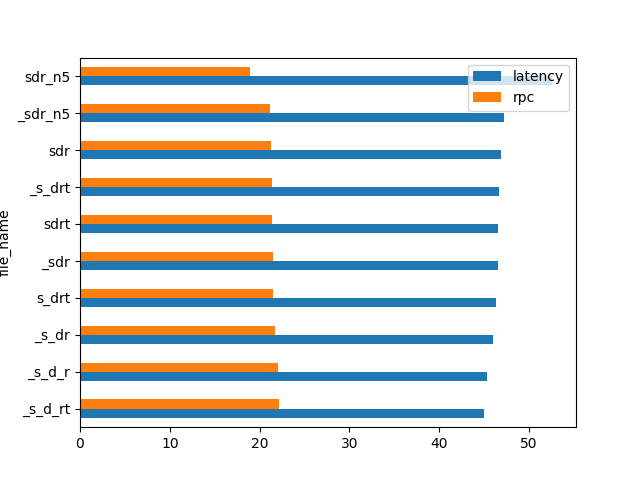

Values plotted in this chart, from the file beside it:
file_name, latency, rpc
_s_d_rt, 45.03, 22.16
_s_d_r, 45.3, 22.04
_s_dr, 46.01, 21.71
s_drt, 46.36, 21.51
_sdr, 46.51, 21.46
sdrt, 46.56, 21.44
_s_drt, 46.71, 21.35
sdr, 46.9, 21.28
_sdr_n5, 47.2, 21.17
sdr_n5, 52.62, 18.95
